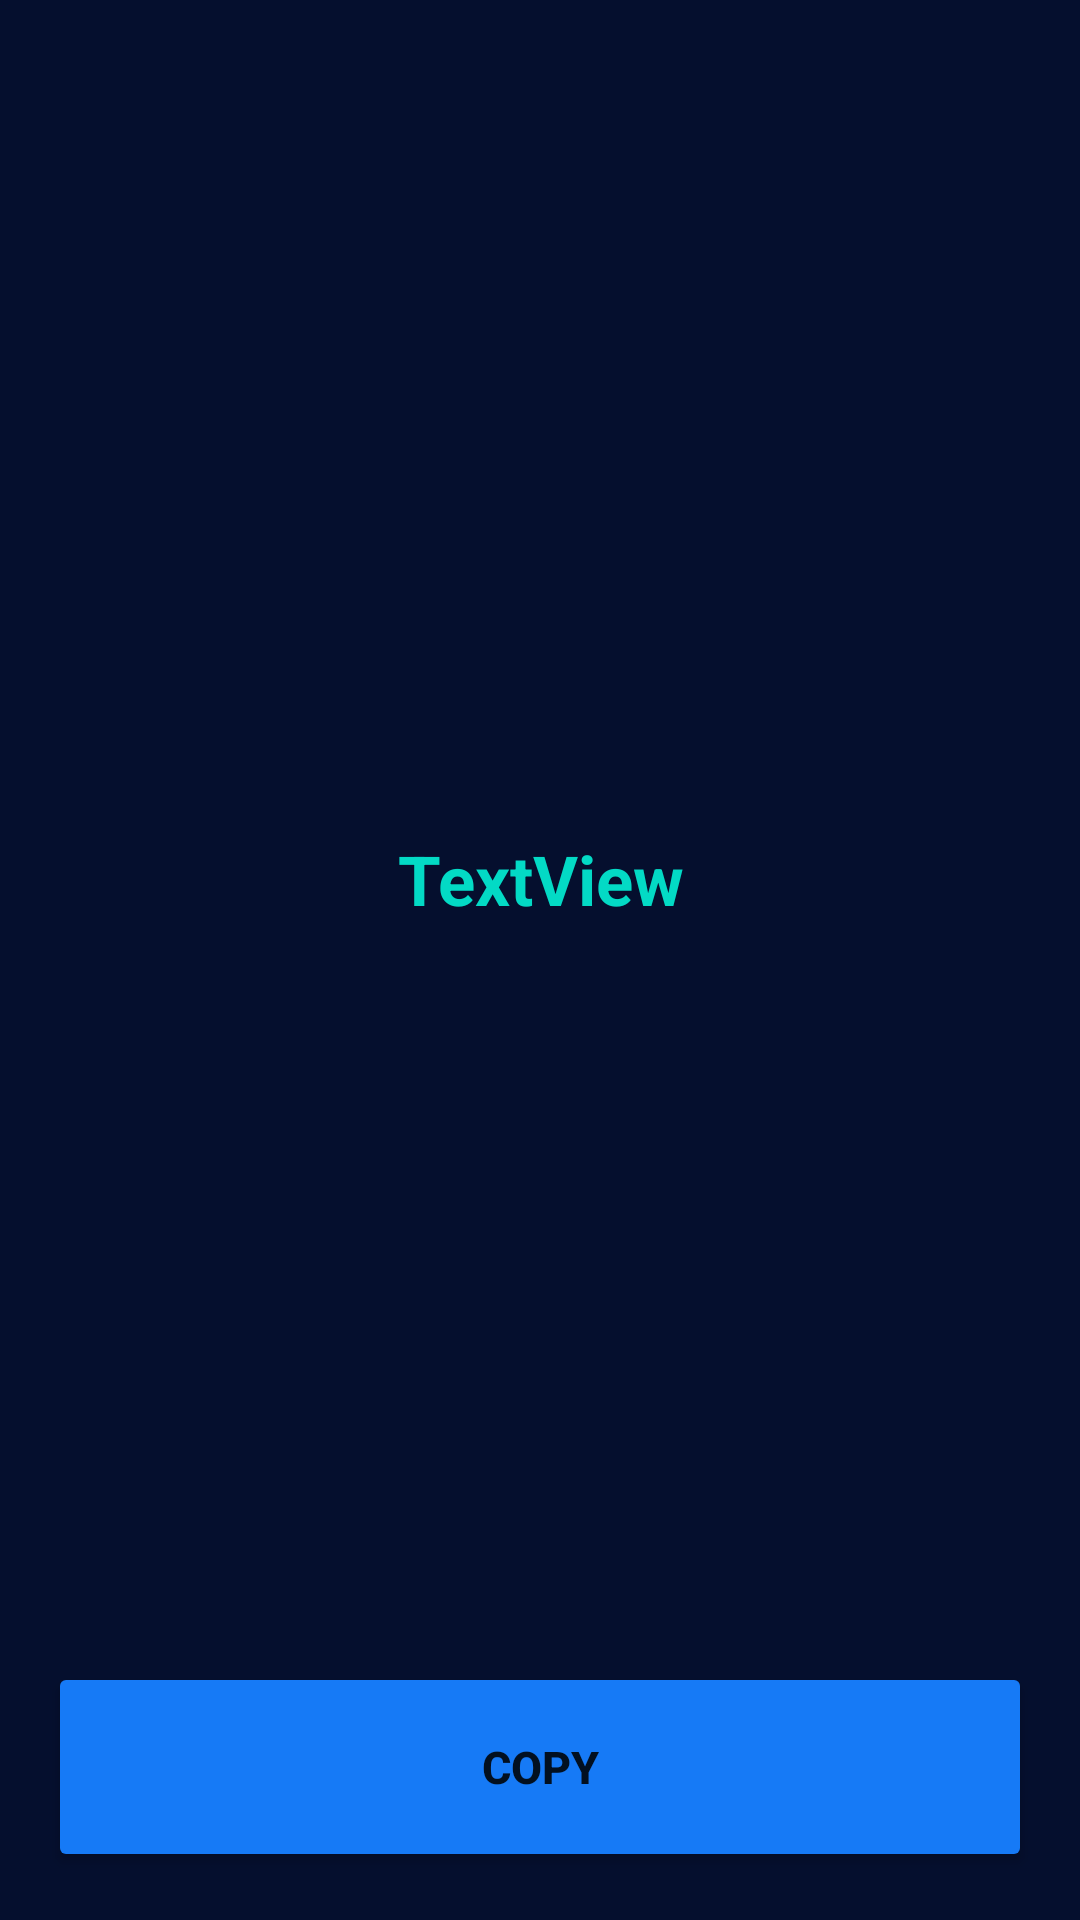

Reconstruct the res/layout file that produces this screen, plus the resources it refers to.
<!-- AndroidManifest.xml: application theme Theme.HashGenerator -->
<!-- res/layout/fragment_success.xml -->
<?xml version="1.0" encoding="utf-8"?>
<androidx.constraintlayout.widget.ConstraintLayout xmlns:android="http://schemas.android.com/apk/res/android"
    xmlns:app="http://schemas.android.com/apk/res-auto"
    xmlns:tools="http://schemas.android.com/tools"
    android:layout_width="match_parent"
    android:layout_height="match_parent"
    android:background="@color/dark"
    tools:context=".SuccessFragment">


    <TextView
        android:id="@+id/hash_textView"
        android:layout_width="0dp"
        android:layout_height="wrap_content"
        android:layout_marginStart="32dp"
        android:layout_marginTop="32dp"
        android:layout_marginEnd="32dp"
        android:layout_marginBottom="32dp"
        android:text="TextView"
        android:textAlignment="center"
        android:textColor="@color/teal_200"
        android:textSize="23sp"
        android:textStyle="bold"
        app:layout_constraintBottom_toTopOf="@+id/copy_button"
        app:layout_constraintEnd_toEndOf="parent"
        app:layout_constraintHorizontal_bias="0.569"
        app:layout_constraintStart_toStartOf="parent"
        app:layout_constraintTop_toBottomOf="@+id/include" />

    <Button
        android:id="@+id/copy_button"
        android:layout_width="0dp"
        android:layout_height="70dp"
        android:layout_marginStart="16dp"
        android:layout_marginEnd="16dp"
        android:layout_marginBottom="16dp"
        android:backgroundTint="@color/blue"
        android:text="@string/copy"
        android:textSize="15sp"
        android:textStyle="bold"
        app:icon="@drawable/copy"
        android:paddingStart="100dp"
        android:paddingEnd="100dp"
        app:layout_constraintBottom_toBottomOf="parent"
        app:layout_constraintEnd_toEndOf="parent"
        app:layout_constraintStart_toStartOf="parent" />

    <include
        android:id="@+id/include"
        layout="@layout/copied_message"
        android:layout_width="wrap_content"
        android:layout_height="32dp"
        app:layout_constraintEnd_toEndOf="parent"
        app:layout_constraintStart_toStartOf="parent"
        app:layout_constraintTop_toTopOf="parent" />
</androidx.constraintlayout.widget.ConstraintLayout>
<!-- res/layout/copied_message.xml (included above) -->
<?xml version="1.0" encoding="utf-8"?>
<androidx.constraintlayout.widget.ConstraintLayout xmlns:android="http://schemas.android.com/apk/res/android"
    xmlns:app="http://schemas.android.com/apk/res-auto"
    xmlns:tools="http://schemas.android.com/tools"
    android:layout_width="match_parent"
    android:layout_height="32dp">


    <View
        android:id="@+id/message_background"
        android:layout_width="wrap_content"
        android:layout_height="wrap_content"
        android:layout_marginBottom="65dp"
        android:background="@color/blue"
        app:layout_constraintBottom_toBottomOf="parent"
        app:layout_constraintEnd_toEndOf="parent"
        app:layout_constraintStart_toStartOf="parent"
        app:layout_constraintTop_toTopOf="parent" />

    <TextView
        android:id="@+id/message_textView"
        android:layout_width="wrap_content"
        android:layout_height="wrap_content"
        android:text="@string/copied"
        android:padding="2dp"
        android:textColor="@color/white"
        app:layout_constraintBottom_toBottomOf="@+id/message_background"
        app:layout_constraintEnd_toEndOf="@+id/message_background"
        app:layout_constraintStart_toStartOf="@+id/message_background"
        app:layout_constraintTop_toTopOf="@+id/message_background"
        tools:layout_editor_absoluteY="7dp" />

</androidx.constraintlayout.widget.ConstraintLayout>
<!-- resources referenced by this layout -->
<resources>
  <color name="blue">#167AF6</color>
  <color name="dark">#050F2E</color>
  <color name="teal_200">#FF03DAC5</color>
  <color name="white">#FFFFFFFF</color>
  <string name="copied">Copied!!</string>
  <string name="copy">Copy</string>
  <style name="Theme.HashGenerator" parent="Theme.MaterialComponents.DayNight.DarkActionBar">
          
          <item name="colorPrimary">@color/darker</item>
          <item name="colorPrimaryVariant">@color/black</item>
          <item name="colorOnPrimary">@color/white</item>
          
          <item name="colorSecondary">@color/teal_200</item>
          <item name="colorSecondaryVariant">@color/teal_700</item>
          <item name="colorOnSecondary">@color/black</item>
          
          <item name="android:statusBarColor" tools:targetApi="l">?attr/colorPrimaryVariant</item>
          
      </style>
  <color name="darker">#020A23</color>
  <color name="black">#FF000000</color>
  <color name="teal_700">#FF018786</color>
</resources>
